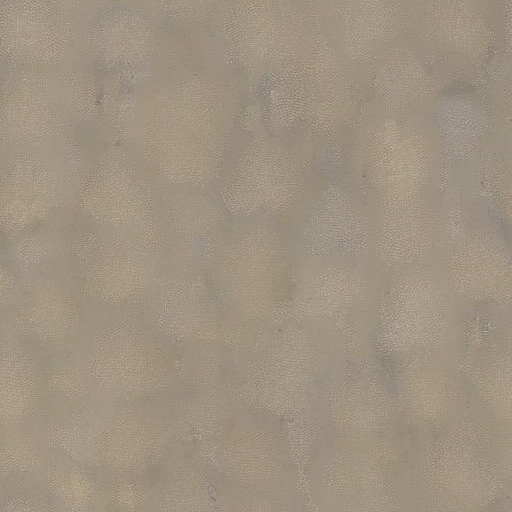
Generation parameters embedded in this image by AUTOMATIC1111 Stable Diffusion web UI or a fork of it (Forge, ...) (PNG 'parameters' text chunk):
pbr, concrete, brutalist, plaster, close-up, detailed, real, high detail
Negative prompt: cartoon, illustration, 3D render, sketch, black and white, b&w, grass, dirt, sand, bricks, tiles
Steps: 75, Sampler: DPM++ 2M Karras, CFG scale: 7, Seed: 1379358322, Size: 512x512, Model hash: ded387e0f3, Model: TextureDiffusion_10, Version: v1.2.1